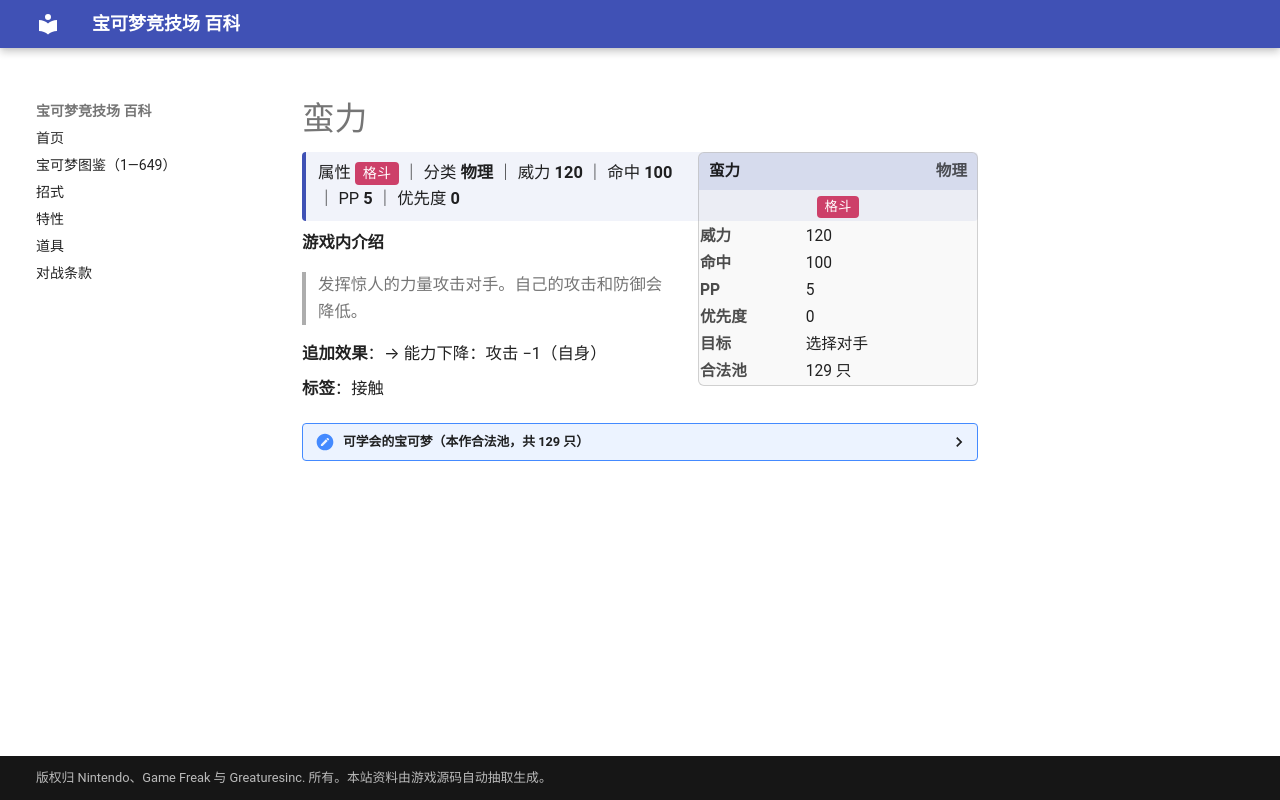

repository: nanmoboys/pkmn-arena-wiki · page: moves/蛮力/index.html · generator: mkdocs

# 蛮力

<div class="infobox">
<div class="ib-h"><span>蛮力</span><span class="ib-no">物理</span></div>
<div class="ib-ty"><span class="tp" style="background:#CD4069">格斗</span></div>
<table class="ib-t"><tr><th>威力</th><td>120</td></tr><tr><th>命中</th><td>100</td></tr><tr><th>PP</th><td>5</td></tr><tr><th>优先度</th><td>0</td></tr><tr><th>目标</th><td>选择对手</td></tr><tr><th>合法池</th><td>129 只</td></tr></table></div>
<div class="head-stat">属性 <span class="tp" style="background:#CD4069">格斗</span> ｜ 分类 <b>物理</b> ｜ 威力 <b>120</b> ｜ 命中 <b>100</b> ｜ PP <b>5</b> ｜ 优先度 <b>0</b></div>

**游戏内介绍**

> 发挥惊人的力量攻击对手。自己的攻击和防御会降低。

**追加效果**：→ 能力下降：攻击 −1（自身）

**标签**：接触

<details class="pool"><summary>可学会的宝可梦（本作合法池，共 129 只）</summary>

<p>尼多后、尼多王、风速狗、蚊香泳士、腕力、豪力、怪力、小拳石、隆隆石、隆隆岩、大葱鸭、大钳蟹、巨钳蟹、椰蛋树、飞腿郎、独角犀牛、钻角犀兽、凯罗斯、火伊布、镰刀盔、卡比兽、闪电鸟、快龙、梦幻、小锯鳄、蓝鳄、大力鳄、玛力露、玛力露丽、布鲁、布鲁皇、巨钳螳螂、熊宝宝、圈圈熊、小山猪、长毛猪、小小象、顿甲、幼基拉斯、沙基拉斯、班基拉斯、火焰鸡、水跃鱼、沼跃鱼、巨沼怪、斗笠菇、幕下力士、铁掌力士、可可多拉、可多拉、波士可多拉、煤炭龟、晃晃斑、大颚蚁、超音波幼虫、沙漠蜻蜓、梦歌仙人掌、龙虾小兵、铁螯龙虾、太古盔甲、阿勃梭鲁、雷吉洛克、雷吉艾斯、雷吉斯奇鲁、代欧奇希斯、草苗龟、树林龟、土台龟、大牙狸、大尾狸、伦琴猫、头盖龙、战槌龙、乌鸦头头、小卡比兽、沙河马、河马兽、超甲狂犀、象牙猪、雷吉奇卡斯、暖暖猪、炒炒猪、炎武王、水水獭、双刃丸、大剑鬼、长毛狗、花椰猿、爆香猿、冷水猿、庞岩怪、搬运小匠、铁骨土人、修建老匠、投摔鬼、打击鬼、百足蜈蚣、车轮球、蜈蚣王、野蛮鲈鱼、流氓鳄、火红不倒翁、达摩狒狒、肋骨海龟、人造细胞卵、麻麻鳗鱼王、牙牙、斧牙龙、双斧战龙、喷嚏熊、冻原熊、赤面龙、泥偶小人、泥偶巨人、爆炸头水牛、毛头小鹰、勇士雄鹰、熔蚁兽、铁蚁、单首龙、双首暴龙、三首恶龙、勾帕路翁、代拉基翁、毕力吉翁、龙卷云、雷电云、土地云、凯路迪欧</p>

</details>
